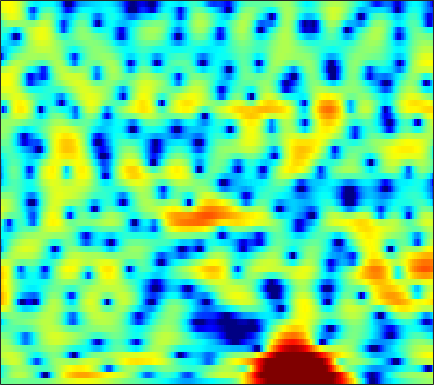

The file beside this chart, header and first rows:
-1.0838, -0.97667, -0.84315, -0.72014, -0.63696, -0.53972, -0.46522, -0.42735, -0.39366, -0.38, -0.39903, -0.43882, -0.51415, -0.60621, -0.67798, -0.76416, -0.83253, -0.86308, -0.86089, -0.79, -0.6434, -0.48562, -0.21298, 0.1203
-3.474, -2.43, -1.245, -0.2761, 0.317, 0.9463, 1.405, 1.641, 1.819, 1.839, 1.695, 1.48, 1.036, 0.3841, -0.2646, -1.386, -2.899, -4.399, -7.171, -11.64, -20.3, -18.49, -10.28, -5.805
-3.789, -2.873, -1.782, -0.8699, -0.3105, 0.2723, 0.6713, 0.861, 0.9698, 0.9287, 0.7479, 0.5322, 0.1585, -0.286, -0.6445, -1.129, -1.575, -1.859, -2.138, -2.263, -2.194, -2, -1.56, -0.9634
0.5116, 1.099, 1.743, 2.225, 2.473, 2.644, 2.619, 2.467, 2.07, 1.429, 0.5164, -0.3775, -1.889, -3.836, -5.633, -8.402, -10.59, -10.45, -8.283, -5.888, -3.924, -2.737, -1.471, -0.5088
1.716, 2.037, 2.353, 2.543, 2.6, 2.556, 2.374, 2.148, 1.72, 1.151, 0.4417, -0.177, -1.1, -2.095, -2.827, -3.635, -4.043, -4.008, -3.531, -2.763, -1.937, -1.359, -0.7158, -0.2749
1.323, 1.39, 1.384, 1.273, 1.123, 0.8341, 0.4576, 0.1325, -0.3344, -0.7971, -1.204, -1.45, -1.674, -1.767, -1.746, -1.599, -1.338, -1.092, -0.7126, -0.3087, 0.07458, 0.3359, 0.6219, 0.8027
1.094, 1.011, 0.774, 0.3729, -0.05184, -0.8063, -1.799, -2.719, -4.211, -5.973, -7.783, -8.75, -8.738, -7.33, -5.939, -4.146, -2.597, -1.609, -0.4995, 0.4071, 1.133, 1.57, 2.022, 2.336
-0.2112, -0.2101, -0.3206, -0.593, -0.9154, -1.53, -2.389, -3.221, -4.623, -6.353, -8.213, -9.232, -9.125, -7.455, -5.875, -3.894, -2.235, -1.195, -0.04599, 0.8643, 1.577, 1.995, 2.411, 2.683
-2.857, -2.444, -1.98, -1.642, -1.478, -1.386, -1.423, -1.514, -1.679, -1.845, -1.941, -1.929, -1.763, -1.423, -1.071, -0.5223, 0.05344, 0.476, 0.999, 1.44, 1.782, 1.965, 2.103, 2.119
-5.895, -4.431, -2.992, -1.986, -1.439, -0.9338, -0.6249, -0.4779, -0.3522, -0.2666, -0.1818, -0.1022, 0.04596, 0.2494, 0.4338, 0.7131, 1.011, 1.238, 1.522, 1.755, 1.91, 1.961, 1.92, 1.739
-2.19, -1.426, -0.6714, -0.196, -0.01129, 0.04194, -0.06451, -0.2141, -0.4524, -0.6858, -0.851, -0.9132, -0.8986, -0.7631, -0.5916, -0.2845, 0.1062, 0.4268, 0.8555, 1.252, 1.578, 1.746, 1.847, 1.779
3.626, 3.388, 2.933, 2.28, 1.633, 0.5595, -0.7329, -1.819, -3.32, -4.636, -5.477, -5.738, -5.711, -5.461, -5.157, -4.578, -3.736, -2.944, -1.811, -0.6856, 0.3038, 0.9119, 1.509, 1.842
6.808, 6.182, 5.141, 3.803, 2.553, 0.4647, -2.297, -5.026, -10.23, -20.63, -22.68, -15.89, -12.94, -12.75, -14.01, -17.49, -16.77, -12.22, -7.441, -4.157, -1.854, -0.597, 0.6057, 1.328
6.922, 6.3, 5.288, 4.045, 2.962, 1.286, -0.5947, -2.089, -4.073, -5.806, -7.003, -7.583, -8.164, -8.768, -9.24, -9.581, -8.997, -7.886, -6.049, -4.179, -2.572, -1.59, -0.5962, 0.05127
5.809, 5.318, 4.514, 3.566, 2.772, 1.633, 0.4563, -0.4276, -1.545, -2.533, -3.369, -3.874, -4.394, -4.734, -4.884, -4.886, -4.687, -4.417, -3.921, -3.292, -2.637, -2.151, -1.572, -1.084
5.44, 4.994, 4.237, 3.312, 2.53, 1.404, 0.2101, -0.6597, -1.697, -2.541, -3.145, -3.447, -3.704, -3.841, -3.906, -3.987, -4.067, -4.109, -4.062, -3.906, -3.595, -3.237, -2.62, -1.919
5.992, 5.529, 4.686, 3.547, 2.478, 0.7497, -1.337, -3.108, -5.502, -6.978, -6.782, -5.993, -4.897, -4.169, -3.89, -3.945, -4.426, -5.087, -6.323, -7.74, -8.361, -7.766, -5.847, -3.693
5.456, 5.133, 4.469, 3.491, 2.495, 0.7461, -1.642, -4.052, -8.144, -11.12, -8.858, -6.522, -4.335, -3.138, -2.754, -2.83, -3.55, -4.583, -6.827, -10.05, -13.02, -11.69, -7.682, -4.396
2.346, 2.428, 2.397, 2.208, 1.935, 1.409, 0.7402, 0.2364, -0.375, -0.7586, -0.8256, -0.7278, -0.5345, -0.4118, -0.4494, -0.6882, -1.19, -1.677, -2.38, -3.085, -3.537, -3.647, -3.435, -2.933
-2.241, -1.415, -0.4011, 0.423, 0.9149, 1.381, 1.696, 1.863, 1.984, 2.056, 2.095, 2.103, 2.055, 1.934, 1.768, 1.442, 0.9572, 0.5166, -0.1995, -1.083, -2.088, -2.942, -4.168, -5.415
-8.319, -5.724, -3.226, -1.448, -0.4215, 0.6481, 1.457, 1.909, 2.387, 2.741, 2.964, 3.059, 3.094, 3.011, 2.879, 2.576, 2.141, 1.691, 0.8933, -0.1231, -1.496, -2.845, -5.295, -9.037
-6.415, -5.254, -3.774, -2.488, -1.654, -0.7082, 0.09595, 0.5913, 1.177, 1.643, 1.99, 2.176, 2.338, 2.389, 2.368, 2.242, 2.027, 1.769, 1.327, 0.7548, -0.0002571, -0.6453, -1.61, -2.546
-4.148, -4.113, -3.957, -3.66, -3.308, -2.702, -2.005, -1.445, -0.7705, -0.2328, 0.1943, 0.435, 0.6654, 0.8313, 0.9173, 1.033, 1.122, 1.19, 1.266, 1.26, 1.22, 1.152, 1.023, 0.878
-3.64, -4.86, -6.718, -8.139, -8.206, -6.837, -5.025, -3.821, -2.647, -1.903, -1.534, -1.455, -1.524, -1.631, -1.633, -1.403, -0.8832, -0.3228, 0.4702, 1.243, 1.915, 2.302, 2.688, 2.909
-1.462, -3.49, -7.17, -11.86, -12.2, -8.246, -5.147, -3.671, -2.62, -2.251, -2.583, -3.285, -4.855, -7.229, -9.235, -9.973, -6.984, -4.425, -1.649, 0.5205, 2.094, 2.975, 3.803, 4.277
2.115, 1.343, 0.3348, -0.5008, -0.8953, -1.073, -1.1, -1.182, -1.464, -2.085, -3.117, -4.172, -6, -8.364, -10.06, -10.49, -8.079, -5.716, -2.897, -0.5434, 1.221, 2.274, 3.278, 3.855
3.054, 2.715, 2.192, 1.679, 1.272, 0.6929, 0.02845, -0.5551, -1.456, -2.62, -3.996, -5.15, -6.712, -7.989, -8.487, -8.241, -6.899, -5.556, -3.553, -1.656, -0.02327, 0.9826, 2.026, 2.696
2.284, 2.147, 1.904, 1.563, 1.232, 0.6583, -0.06308, -0.7225, -1.848, -3.256, -5.121, -6.921, -10.21, -15.55, -23.42, -18.56, -11.3, -8.04, -4.852, -2.517, -0.677, 0.4099, 1.524, 2.298
0.04454, 0.1534, 0.2501, 0.1818, 0.0557, -0.2445, -0.7094, -1.198, -2.018, -3.036, -4.281, -5.331, -6.834, -8.136, -8.646, -8.235, -6.693, -5.29, -3.401, -1.778, -0.3453, 0.5532, 1.526, 2.246
-3.116, -2.583, -2.015, -1.613, -1.432, -1.343, -1.46, -1.667, -2.058, -2.587, -3.135, -3.547, -3.993, -4.195, -4.137, -3.764, -3.095, -2.43, -1.439, -0.4228, 0.5236, 1.145, 1.854, 2.406
-6.339, -5.089, -3.775, -2.724, -2.184, -1.76, -1.632, -1.689, -2.001, -2.479, -3.061, -3.474, -3.864, -3.952, -3.734, -3.08, -2.166, -1.373, -0.3149, 0.7263, 1.601, 2.155, 2.717, 3.069
-8.165, -6.082, -3.932, -2.439, -1.646, -1.03, -0.8362, -0.9877, -1.568, -2.595, -4.152, -5.639, -7.857, -9.148, -8.37, -5.874, -3.24, -1.564, 0.2842, 1.748, 2.87, 3.519, 4.093, 4.319
-7.213, -5.448, -3.474, -2.09, -1.351, -0.7618, -0.6106, -0.8229, -1.48, -2.671, -4.489, -6.439, -9.797, -12.55, -11.15, -7.203, -4.004, -2.095, -0.07335, 1.518, 2.757, 3.479, 4.163, 4.505
-6.065, -4.866, -3.503, -2.492, -1.991, -1.575, -1.516, -1.667, -2.103, -2.804, -3.651, -4.303, -5.043, -5.421, -5.378, -4.862, -3.945, -3.134, -1.909, -0.6998, 0.5504, 1.368, 2.325, 3.087
-4.528, -3.666, -2.779, -2.198, -1.94, -1.861, -2.036, -2.284, -2.816, -3.437, -4.135, -4.641, -5.331, -5.945, -6.347, -6.851, -7.09, -6.987, -6.178, -4.667, -2.806, -1.391, 0.3349, 1.753
-2.547, -2.041, -1.66, -1.547, -1.644, -2.054, -2.713, -3.386, -4.401, -5.49, -6.47, -7.122, -7.855, -8.612, -9.381, -11.06, -14.34, -19.02, -21.5, -11.95, -6.713, -3.944, -1.142, 0.9707
-0.8244, -0.6836, -0.7262, -1.056, -1.535, -2.473, -3.853, -5.25, -7.614, -10.6, -13.5, -14.2, -12.89, -11.38, -10.7, -10.3, -10.38, -10.35, -9.375, -7.182, -4.625, -2.747, -0.5946, 1.211
0.3274, 0.275, 0.05258, -0.4274, -0.982, -2.024, -3.506, -4.949, -7.572, -11.03, -14.86, -15.48, -12.75, -10.04, -8.558, -7.121, -5.953, -5.173, -4.114, -2.906, -1.665, -0.6936, 0.5547, 1.675
0.8269, 0.7898, 0.6228, 0.3197, 0.0003738, -0.5982, -1.38, -2.072, -3.053, -4.034, -4.766, -5.042, -5.006, -4.675, -4.299, -3.755, -3.196, -2.743, -2.111, -1.435, -0.658, -0.09483, 0.6647, 1.391
0.619, 0.6515, 0.6857, 0.74, 0.767, 0.7599, 0.6676, 0.5284, 0.2884, -0.04419, -0.4012, -0.6602, -0.9957, -1.336, -1.583, -1.87, -2.118, -2.21, -2.149, -1.878, -1.346, -0.9094, -0.273, 0.3414
-1.015, -1.096, -0.7489, 0.04614, 0.7464, 1.635, 2.313, 2.653, 2.87, 2.875, 2.631, 2.305, 1.642, 0.7508, -0.1323, -1.522, -3.146, -4.402, -5.512, -5.39, -4.225, -3.152, -1.897, -1.032
-7.924, -12.34, -8.743, -3.285, -0.5877, 1.821, 3.361, 4.125, 4.694, 4.865, 4.673, 4.292, 3.472, 2.252, 1.015, -1.235, -4.551, -8.342, -18.07, -14.28, -7.65, -5.103, -3.196, -2.294
-3.087, -3.609, -2.826, -0.8801, 0.6231, 2.227, 3.382, 3.954, 4.383, 4.429, 4.176, 3.8, 3.074, 2.09, 1.218, -0.1794, -1.692, -2.771, -3.796, -4.089, -3.898, -3.555, -3.383, -3.643
1.247, 1.361, 1.688, 2.135, 2.481, 2.897, 3.166, 3.218, 3.113, 2.791, 2.277, 1.797, 1.077, 0.3061, -0.2662, -0.9894, -1.607, -1.99, -2.394, -2.626, -2.796, -2.934, -3.173, -3.672
2.973, 3.165, 3.345, 3.433, 3.423, 3.299, 2.975, 2.598, 1.874, 0.9454, -0.1685, -1.073, -2.23, -3.165, -3.648, -3.926, -3.974, -3.908, -3.764, -3.591, -3.311, -3.154, -2.933, -2.786
3.736, 3.934, 4.053, 4.024, 3.891, 3.506, 2.858, 2.174, 0.9257, -0.8068, -3.127, -5.3, -8.812, -11.66, -11.69, -9.939, -8.372, -7.574, -6.818, -6.215, -5.496, -4.786, -3.776, -2.711
3.414, 3.622, 3.828, 3.898, 3.831, 3.535, 2.972, 2.318, 1.093, -0.6415, -3.065, -5.454, -9.5, -13.17, -13.14, -11.14, -10.04, -10.05, -11.08, -12.55, -12.05, -9.652, -6.298, -3.644
0.9973, 1.391, 1.977, 2.486, 2.756, 2.949, 2.876, 2.635, 2.05, 1.19, 0.0958, -0.8478, -2.116, -3.234, -3.954, -4.796, -5.802, -6.898, -9.101, -11.84, -11.68, -8.893, -5.296, -2.617
-5.922, -4.44, -2.482, -0.8961, 0.009487, 0.9046, 1.453, 1.69, 1.796, 1.694, 1.449, 1.186, 0.7619, 0.3003, -0.06674, -0.5667, -1.101, -1.502, -1.945, -2.141, -1.942, -1.494, -0.7165, 0.1088
-13.57, -9.737, -6.409, -4.185, -2.974, -1.783, -0.9184, -0.4204, 0.1064, 0.4861, 0.7582, 0.913, 1.049, 1.109, 1.136, 1.113, 1.06, 1.017, 0.9854, 0.9956, 1.058, 1.129, 1.256, 1.345
-7.33, -6.779, -5.909, -5.08, -4.53, -3.908, -3.31, -2.864, -2.217, -1.505, -0.7886, -0.2712, 0.3638, 0.9035, 1.236, 1.589, 1.853, 1.996, 2.115, 2.169, 2.165, 2.111, 1.989, 1.787
-4.755, -4.876, -5.105, -5.48, -5.867, -6.444, -6.838, -6.737, -5.882, -4.409, -2.791, -1.681, -0.3859, 0.6652, 1.29, 1.956, 2.437, 2.688, 2.888, 2.949, 2.879, 2.751, 2.456, 2.05
-3.37, -3.624, -4.218, -5.305, -6.638, -9.569, -15.49, -24.58, -13.93, -7.692, -4.106, -2.216, -0.3648, 0.9834, 1.769, 2.56, 3.115, 3.4, 3.623, 3.66, 3.503, 3.263, 2.761, 2.058
-2.876, -2.486, -2.339, -2.662, -3.208, -4.296, -5.341, -5.612, -4.832, -3.231, -1.591, -0.5285, 0.5957, 1.48, 2.014, 2.599, 3.064, 3.337, 3.576, 3.634, 3.467, 3.154, 2.491, 1.469
-2.534, -1.16, -0.02522, 0.5639, 0.7536, 0.81, 0.736, 0.6887, 0.6721, 0.6723, 0.6417, 0.5512, 0.384, 0.2151, 0.1642, 0.3434, 0.8005, 1.235, 1.775, 2.151, 2.257, 2.115, 1.591, 0.642
0.6112, 1.545, 2.485, 3.091, 3.345, 3.463, 3.34, 3.103, 2.59, 1.807, 0.6718, -0.4809, -2.51, -5.173, -7.158, -7.71, -5.474, -3.614, -1.692, -0.4395, 0.2429, 0.4479, 0.3034, -0.2464
2.907, 3.351, 3.841, 4.156, 4.263, 4.205, 3.928, 3.55, 2.794, 1.718, 0.2208, -1.236, -3.833, -7.377, -10.39, -11.5, -8.397, -6.194, -4.09, -2.772, -2.015, -1.743, -1.703, -2.014
3.382, 3.712, 4.024, 4.177, 4.183, 4.034, 3.697, 3.318, 2.636, 1.738, 0.6343, -0.3126, -1.661, -2.991, -3.808, -4.528, -4.78, -4.742, -4.541, -4.287, -4.064, -3.956, -3.887, -4.01
